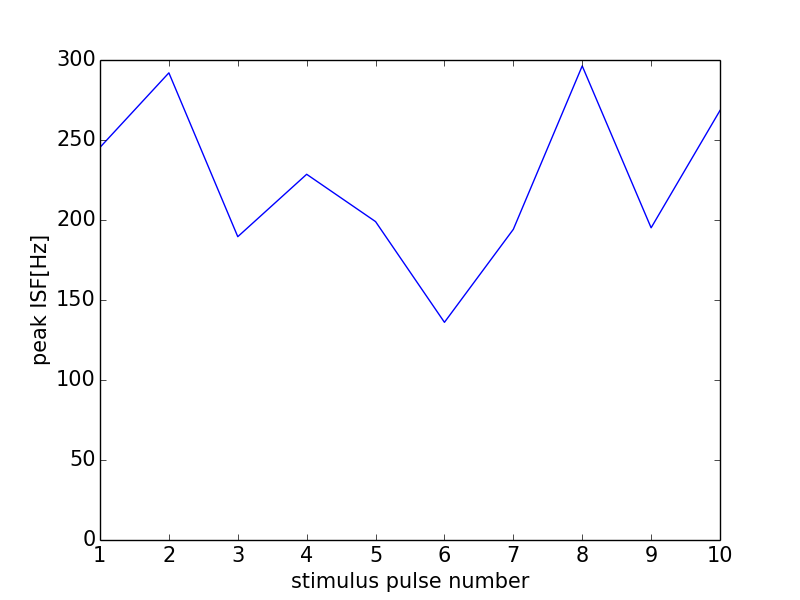

Data behind this chart, as committed beside it:
0, 0.0
0, 0
1, 245.4
2, 292
3, 189.6
4, 228.6
5, 199
6, 136.1
7, 194.2
8, 296.3
9, 195.1
10, 268.5
11, 0
